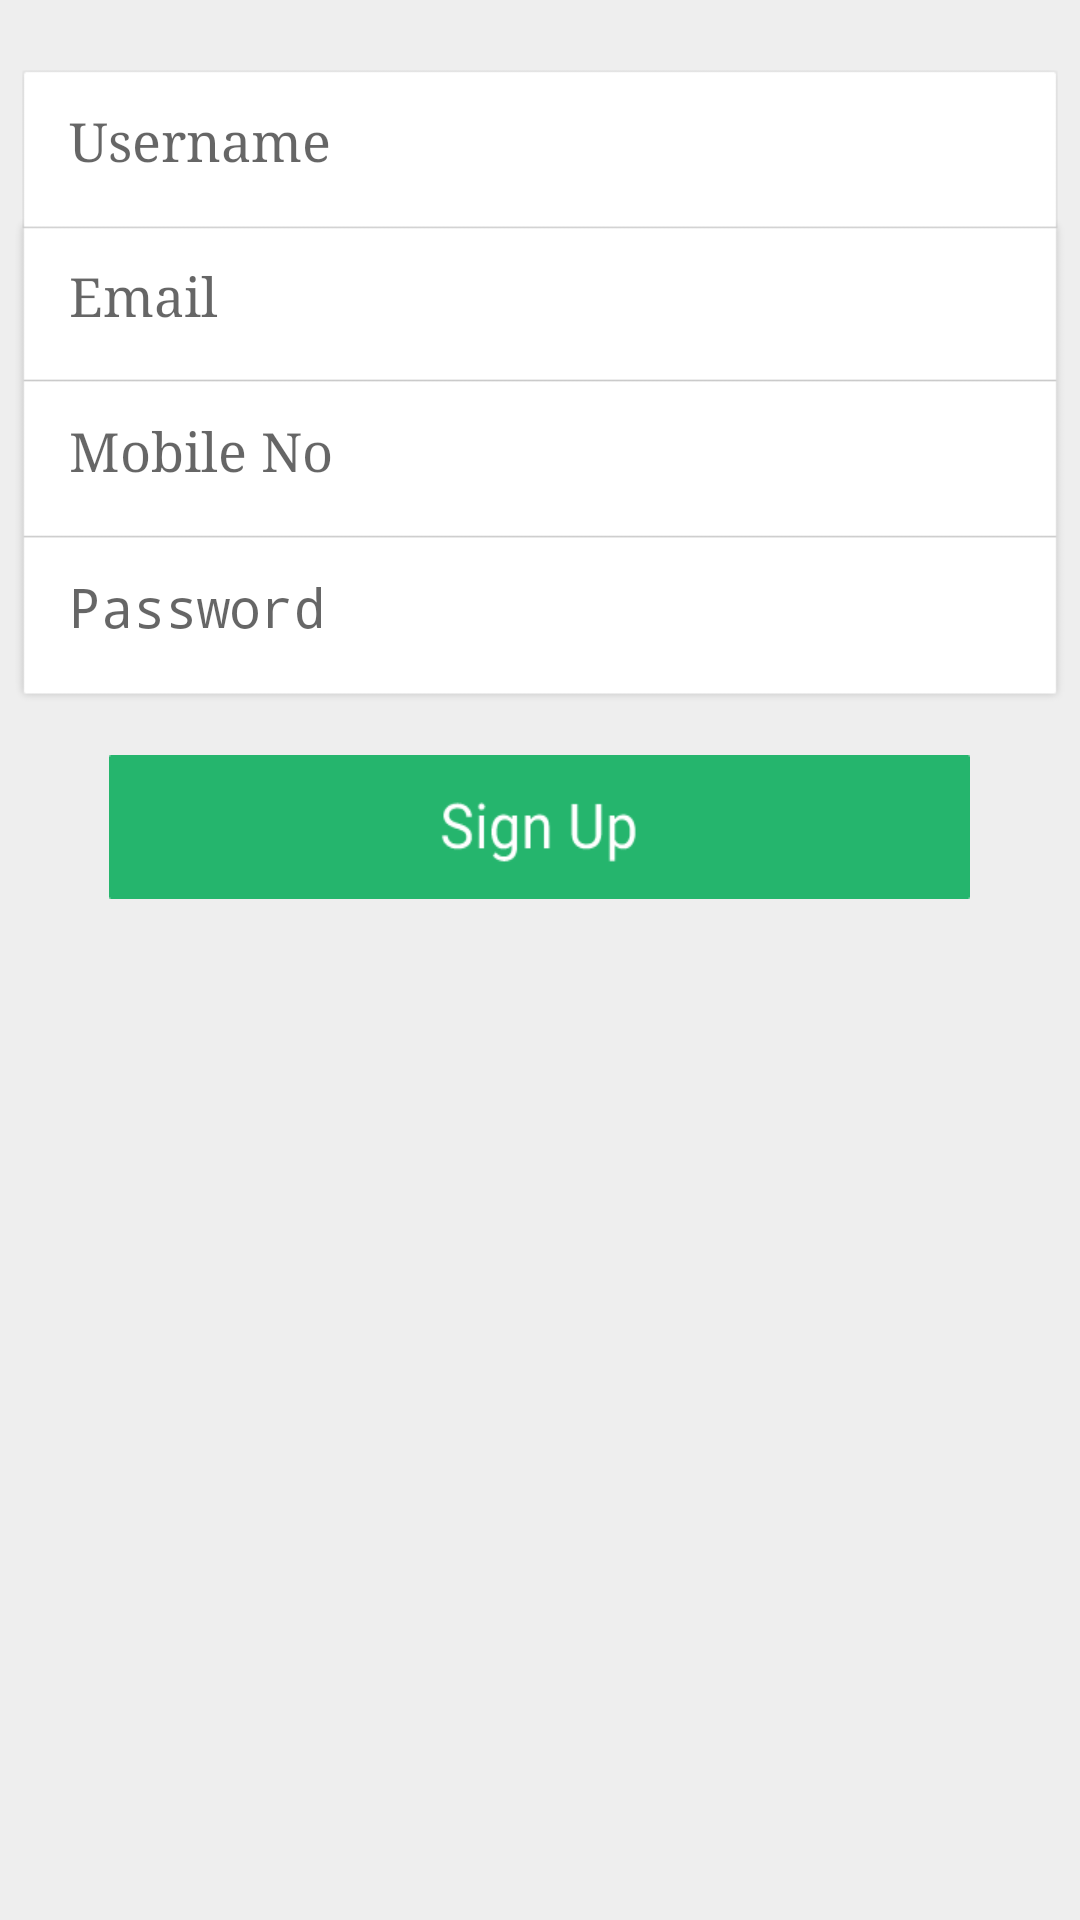

Write the Android layout XML for this screen, with the resource values it uses.
<!-- AndroidManifest.xml: activity theme AppTheme -->
<!-- res/layout/activity_user_registration.xml -->
<?xml version="1.0" encoding="utf-8"?>
<LinearLayout xmlns:android="http://schemas.android.com/apk/res/android"
    android:layout_width="match_parent"
    android:layout_height="match_parent"
    android:background="#eeeeee"
    android:orientation="vertical">




    <RelativeLayout
        android:layout_width="match_parent"
        android:layout_height="wrap_content">

        <LinearLayout
            android:id="@+id/signupInputLayout"
            android:layout_width="wrap_content"
            android:layout_height="wrap_content"
            android:layout_centerHorizontal="true"
            android:layout_marginTop="20dp"
            android:background="@drawable/input_fields_4"
            android:orientation="vertical"
            android:paddingBottom="4dp"
            android:paddingTop="4dp"
            android:weightSum="4">

            <EditText
                android:id="@+id/userNameSignUpEd"
                android:layout_width="match_parent"
                android:layout_height="wrap_content"
                android:layout_marginBottom="6dp"
                android:layout_marginLeft="20dp"
                android:layout_marginRight="20dp"
                android:layout_weight="1"
                android:background="@null"
                android:ems="10"
                android:hint="Username"
                android:inputType="text"
                android:textStyle="normal"
                android:typeface="serif" />

            <EditText
                android:id="@+id/emailSignEd"
                android:layout_width="match_parent"
                android:layout_height="wrap_content"
                android:layout_marginBottom="6dp"
                android:layout_marginLeft="20dp"
                android:layout_marginRight="20dp"
                android:layout_weight="1"
                android:background="@null"
                android:ems="10"
                android:hint="Email"
                android:inputType="textEmailAddress"
                android:textStyle="normal"
                android:typeface="serif" />

            <EditText
                android:id="@+id/phoneNoEd"
                android:layout_width="match_parent"
                android:layout_height="wrap_content"
                android:layout_centerHorizontal="true"
                android:layout_marginBottom="6dp"
                android:layout_marginLeft="20dp"
                android:layout_marginRight="20dp"
                android:layout_weight="1"
                android:background="@null"
                android:ems="10"
                android:hint="Mobile No"
                android:inputType="text"
                android:textStyle="normal"
                android:typeface="serif" />


            <EditText
                android:id="@+id/passSignEd"
                android:layout_width="match_parent"
                android:layout_height="wrap_content"
                android:layout_centerHorizontal="true"
                android:layout_marginBottom="6dp"
                android:layout_marginLeft="20dp"
                android:layout_marginRight="20dp"
                android:layout_weight="1"
                android:background="@null"
                android:ems="10"
                android:hint="Password"
                android:inputType="textPassword"
                android:textStyle="normal"
                android:typeface="serif" />



        </LinearLayout>

        <Button
            android:id="@+id/signSignupB"
            android:layout_width="wrap_content"
            android:layout_height="wrap_content"
            android:layout_below="@+id/signupInputLayout"
            android:layout_centerHorizontal="true"
            android:layout_marginTop="16dp"
            android:background="@drawable/signup_button" />


    </RelativeLayout>

</LinearLayout>
<!-- resources referenced by this layout -->
<resources>
  <!-- drawable input_fields_4: png bitmap (drawable-xhdpi, 9794 bytes) -->
  <!-- drawable signup_button: png bitmap (drawable-xhdpi, 2205 bytes) -->
  <style name="AppTheme" parent="Theme.AppCompat.Light.DarkActionBar">
          
          <item name="colorPrimary">@color/colorPrimary</item>
          <item name="colorPrimaryDark">@color/colorPrimaryDark</item>
          <item name="colorAccent">@color/colorAccent</item>
          
          
          
          
          
  
          
      </style>
  <color name="colorPrimary">#3F51B5</color>
  <color name="colorPrimaryDark">#303F9F</color>
  <color name="colorAccent">#FF4081</color>
</resources>
